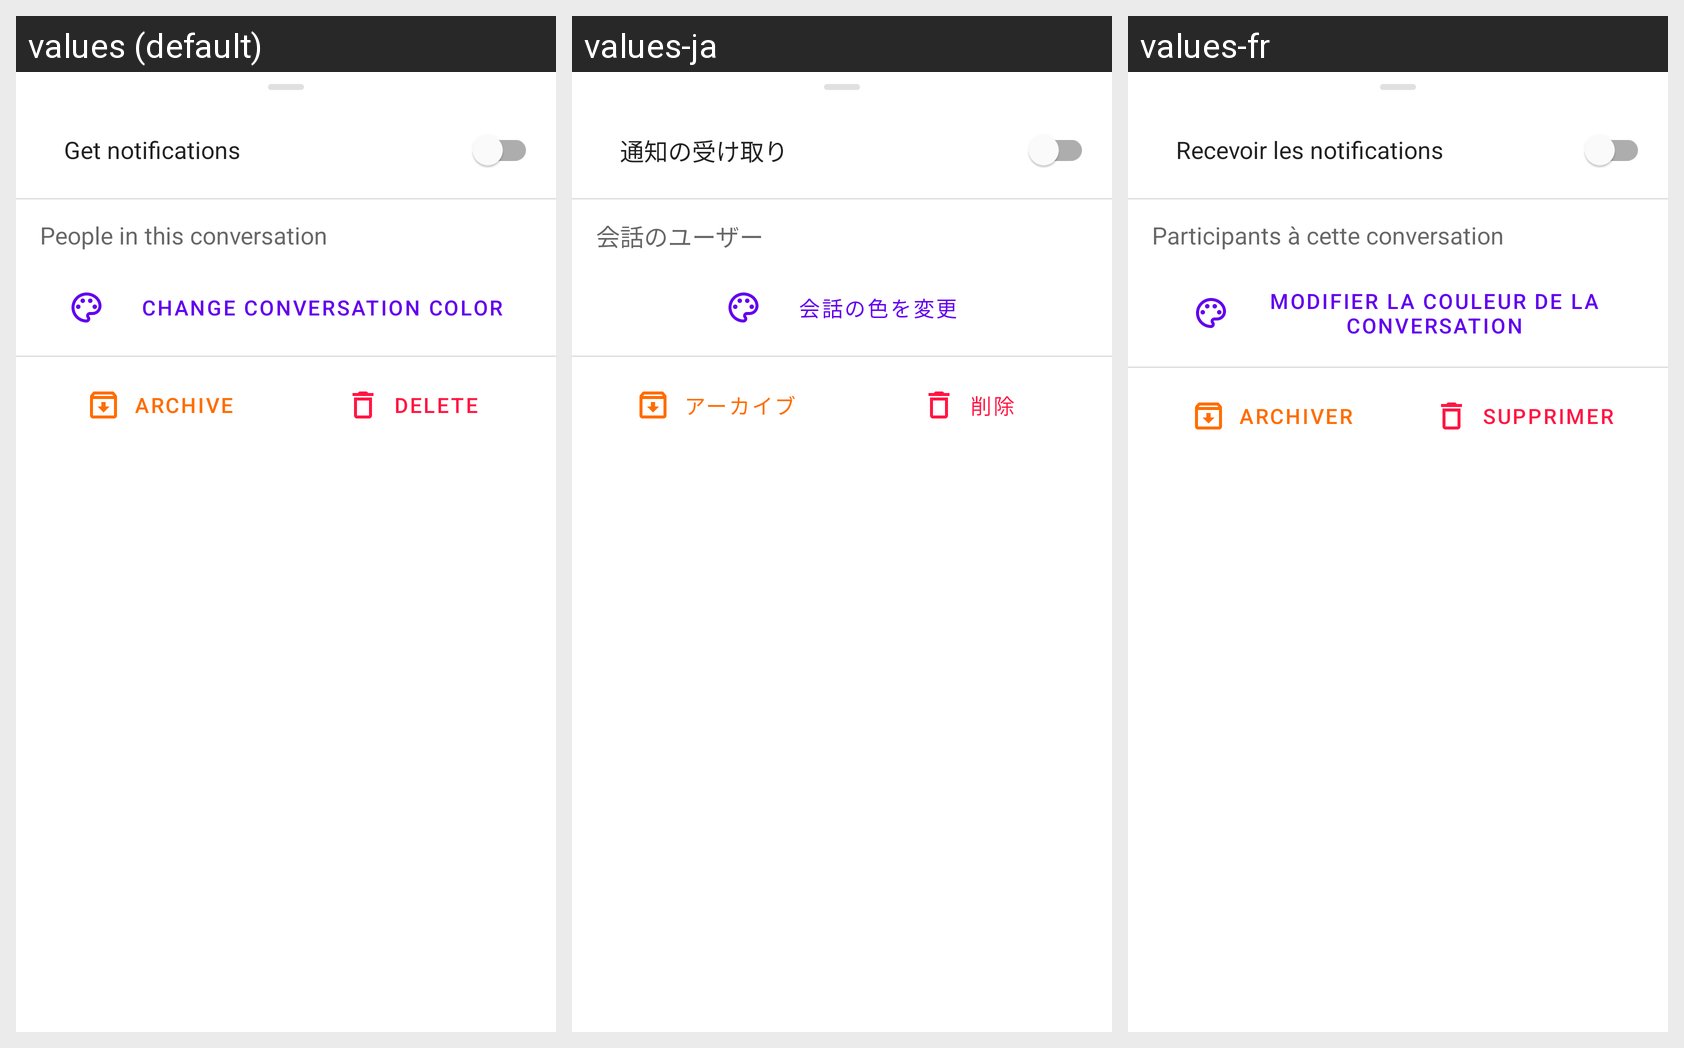

This grid shows one Android layout under several languages. Give, for every string resource on the screen, its name, the default text and each shown locale's text.
Android screen res/layout/fragment_messagingdetails.xml rendered under 3 locales, left to right: values (default), values-ja, values-fr. Device: Nexus 5 (rendered at 1080×1920; each locale shown at half size, 540×960, under a caption strip naming it); theme Theme.MaterialComponents.DayNight.NoActionBar.
Strings drawn on this screen, with the default value and each locale's value (text and hints the layout hard-codes, and strings that could not be matched under every locale, appear in the picture but are not listed):

action_getnotifications
  values: Get notifications
  values-ja: 通知の受け取り
  values-fr: Recevoir les notifications

title_conversation_members
  values: People in this conversation
  values-ja: 会話のユーザー
  values-fr: Participants à cette conversation

action_editconversationcolor
  values: Change conversation color
  values-ja: 会話の色を変更
  values-fr: Modifier la couleur de la conversation

action_archive
  values: Archive
  values-ja: アーカイブ
  values-fr: Archiver

action_delete
  values: Delete
  values-ja: 削除
  values-fr: Supprimer
